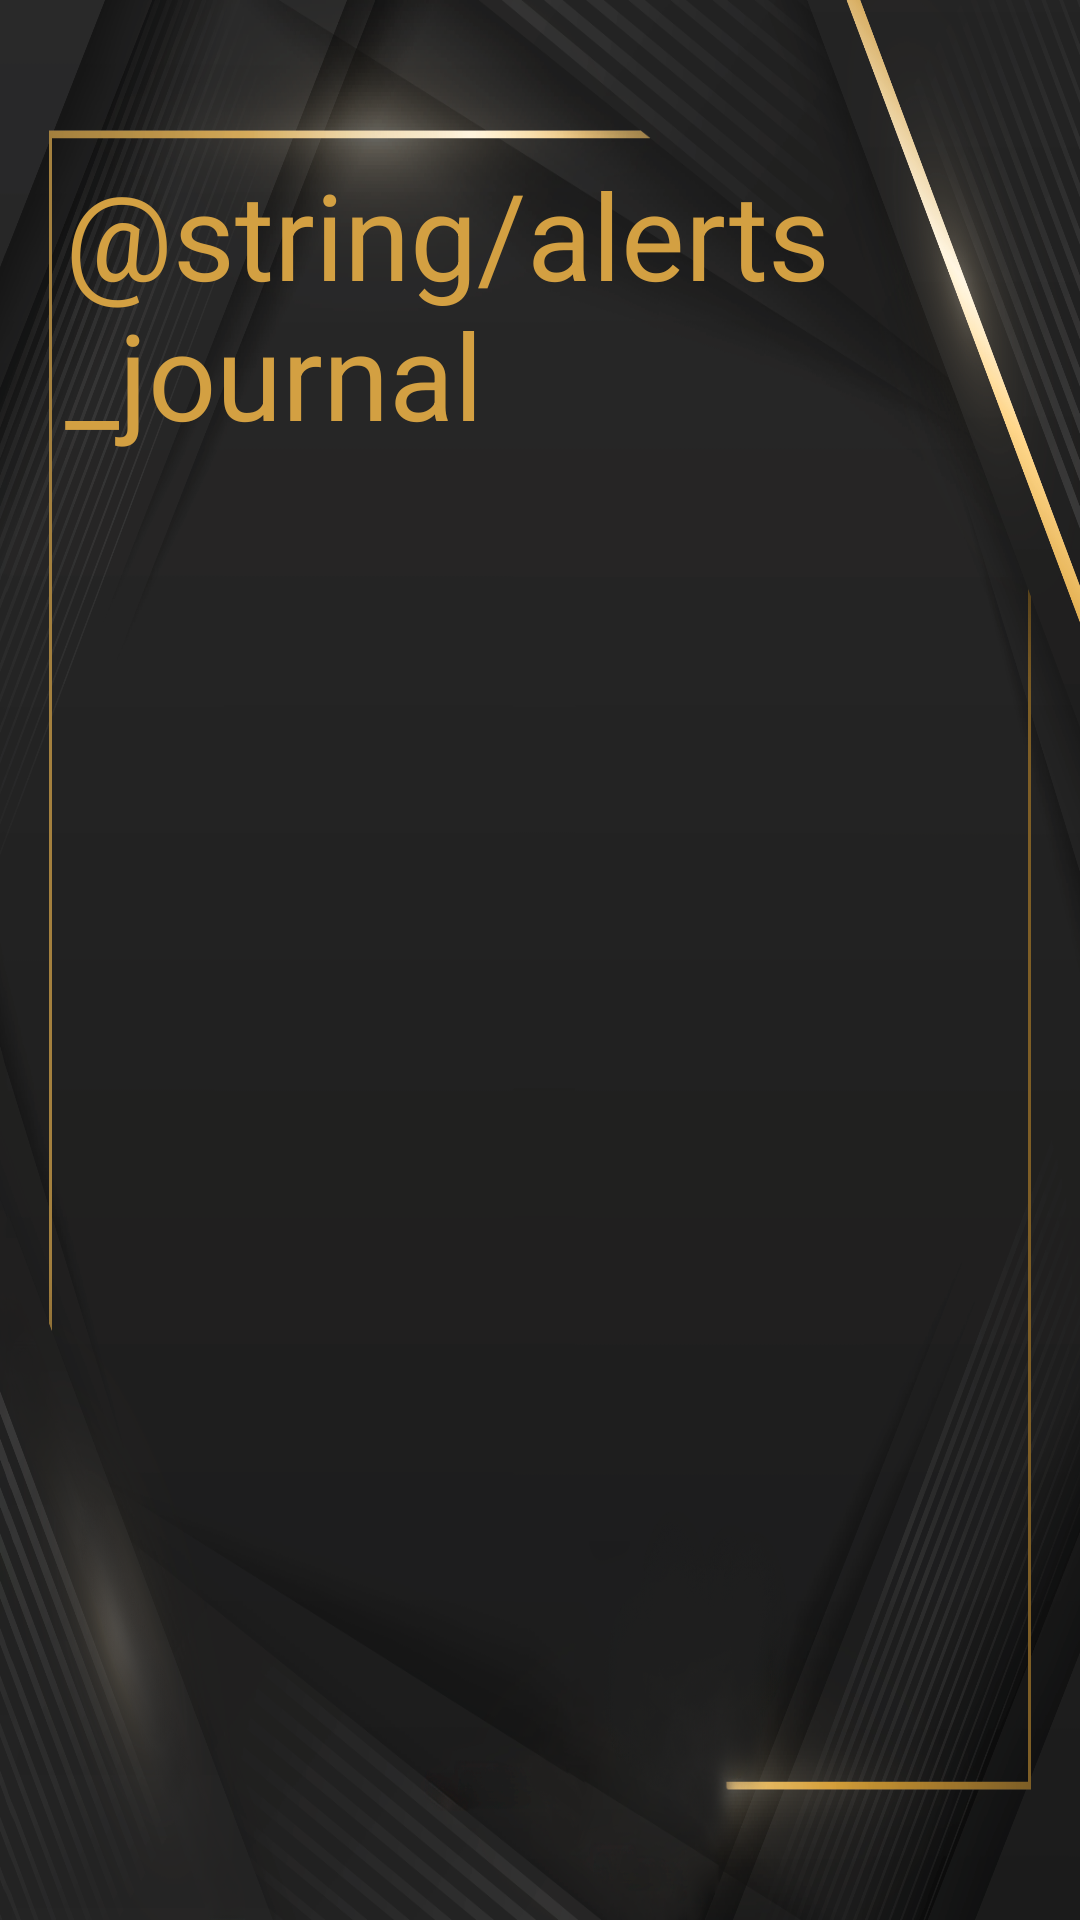

Write the Android layout XML for this screen, with the resource values it uses.
<!-- AndroidManifest.xml: application theme Theme.MyCitroenC5X7 -->
<!-- res/layout/fragment_alerts.xml -->
<?xml version="1.0" encoding="utf-8"?>
<androidx.constraintlayout.widget.ConstraintLayout xmlns:android="http://schemas.android.com/apk/res/android"
    xmlns:app="http://schemas.android.com/apk/res-auto"
    xmlns:tools="http://schemas.android.com/tools"
    android:layout_width="match_parent"
    android:layout_height="match_parent"
    android:background="@drawable/png_background"
    tools:context=".ui.alerts.AlertsFragment">

    <androidx.constraintlayout.widget.Guideline
        android:id="@+id/guideline"
        android:layout_width="wrap_content"
        android:layout_height="wrap_content"
        android:orientation="horizontal"
        app:layout_constraintGuide_percent="0.08" />

    <androidx.constraintlayout.widget.Guideline
        android:id="@+id/guideline2"
        android:layout_width="wrap_content"
        android:layout_height="wrap_content"
        android:orientation="horizontal"
        app:layout_constraintGuide_percent="0.65" />

    <androidx.constraintlayout.widget.Guideline
        android:id="@+id/guideline3"
        android:layout_width="wrap_content"
        android:layout_height="wrap_content"
        android:orientation="vertical"
        app:layout_constraintGuide_percent="0.06" />

    <TextView
        android:id="@+id/textAlertJournalTitle"
        android:layout_width="wrap_content"
        android:layout_height="wrap_content"
        android:layout_gravity="center"
        android:text="@string/alerts_journal"
        android:textColor="@color/main_yellow"
        android:textSize="40sp"
        app:layout_constraintStart_toStartOf="@+id/guideline3"
        app:layout_constraintTop_toBottomOf="@id/guideline" />

    <androidx.recyclerview.widget.RecyclerView
        android:id="@+id/rv_alerts"
        android:layout_width="wrap_content"
        android:layout_height="0dp"
        android:layout_marginVertical="16dp"
        app:layout_constraintBottom_toTopOf="@+id/guideline2"
        app:layout_constraintStart_toStartOf="@+id/guideline3"
        app:layout_constraintTop_toBottomOf="@+id/textAlertJournalTitle">

    </androidx.recyclerview.widget.RecyclerView>

    <LinearLayout
        android:id="@+id/linearRVlog"
        android:layout_marginTop="8dp"
        android:layout_width="wrap_content"
        android:layout_height="0dp"
        android:visibility="gone"
        android:orientation="vertical"
        app:layout_constraintBottom_toTopOf="@+id/guideline2"
        app:layout_constraintStart_toStartOf="@+id/guideline3"
        app:layout_constraintTop_toBottomOf="@+id/textAlertJournalTitle">


        <LinearLayout
            android:layout_width="match_parent"
            android:padding="1dp"
            android:layout_height="wrap_content">

            <TextView
                android:id="@+id/tv_id"
                android:layout_width="90dp"
                android:layout_height="50dp"
                android:textSize="22sp"
                android:padding="6dp"
                android:text="ID"
                android:background="@color/main_yellow"
                android:textColor="@color/background"/>

            <TextView
                android:id="@+id/tv_dlc"
                android:layout_width="90dp"
                android:layout_height="50dp"
                android:textSize="22sp"
                android:padding="6dp"
                android:text="DLC"
                android:background="@color/semi_yellow"
                android:textColor="@color/background"/>

            <TextView
                android:id="@+id/tv_data0"
                android:layout_width="90dp"
                android:layout_height="50dp"
                android:textSize="22sp"
                android:padding="6dp"
                android:text="DATA0"
                android:background="@color/main_yellow"
                android:textColor="@color/background"/>
            <TextView
                android:id="@+id/tv_data1"
                android:layout_width="90dp"
                android:layout_height="50dp"
                android:textSize="22sp"
                android:padding="6dp"
                android:text="DATA1"
                android:background="@color/semi_yellow"
                android:textColor="@color/background"/>
            <TextView
                android:id="@+id/tv_data2"
                android:layout_width="90dp"
                android:layout_height="50dp"
                android:textSize="22sp"
                android:padding="6dp"
                android:text="DATA2"
                android:background="@color/main_yellow"
                android:textColor="@color/background"/>
            <TextView
                android:id="@+id/tv_data3"
                android:layout_width="90dp"
                android:layout_height="50dp"
                android:textSize="22sp"
                android:padding="6dp"
                android:text="DATA3"
                android:background="@color/semi_yellow"
                android:textColor="@color/background"/>
            <TextView
                android:id="@+id/tv_data4"
                android:layout_width="90dp"
                android:layout_height="50dp"
                android:textSize="22sp"
                android:padding="6dp"
                android:text="DATA4"
                android:background="@color/main_yellow"
                android:textColor="@color/background"/>
            <TextView
                android:id="@+id/tv_data5"
                android:layout_width="90dp"
                android:layout_height="50dp"
                android:textSize="22sp"
                android:padding="6dp"
                android:text="DATA5"
                android:background="@color/semi_yellow"
                android:textColor="@color/background"/>
            <TextView
                android:id="@+id/tv_data6"
                android:layout_width="90dp"
                android:layout_height="50dp"
                android:textSize="22sp"
                android:padding="6dp"
                android:text="DATA6"
                android:background="@color/main_yellow"
                android:textColor="@color/background"/>
            <TextView
                android:id="@+id/tv_data7"
                android:layout_width="90dp"
                android:layout_height="50dp"
                android:textSize="22sp"
                android:padding="6dp"
                android:text="DATA7"
                android:background="@color/semi_yellow"
                android:textColor="@color/background"/>


        </LinearLayout>

        <androidx.recyclerview.widget.RecyclerView
            android:id="@+id/rv_logs"
            android:layout_width="match_parent"
            android:layout_height="match_parent" />



    </LinearLayout>
</androidx.constraintlayout.widget.ConstraintLayout>
<!-- resources referenced by this layout -->
<resources>
  <color name="background">#FF212121</color>
  <color name="main_yellow">#D3A042</color>
  <color name="semi_yellow">#E7E3B6</color>
  <!-- drawable png_background: png bitmap (drawable, 746901 bytes) -->
  <style name="Theme.MyCitroenC5X7" parent="Theme.MaterialComponents.DayNight.NoActionBar">
  
          
          <item name="colorPrimary">@color/white</item>
          <item name="colorPrimaryVariant">@color/purple_700</item>
          <item name="colorOnPrimary">@color/black</item>
          
          <item name="colorSecondary">@color/teal_200</item>
          <item name="colorSecondaryVariant">@color/teal_700</item>
          <item name="colorOnSecondary">@color/black</item>
          
          <item name="android:statusBarColor">@android:color/background_dark</item>
  
          
      </style>
  <color name="white">#FFFFFF</color>
  <color name="purple_700">#FF3700B3</color>
  <color name="black">#FF000000</color>
  <color name="teal_200">#FF03DAC5</color>
  <color name="teal_700">#FF018786</color>
</resources>
